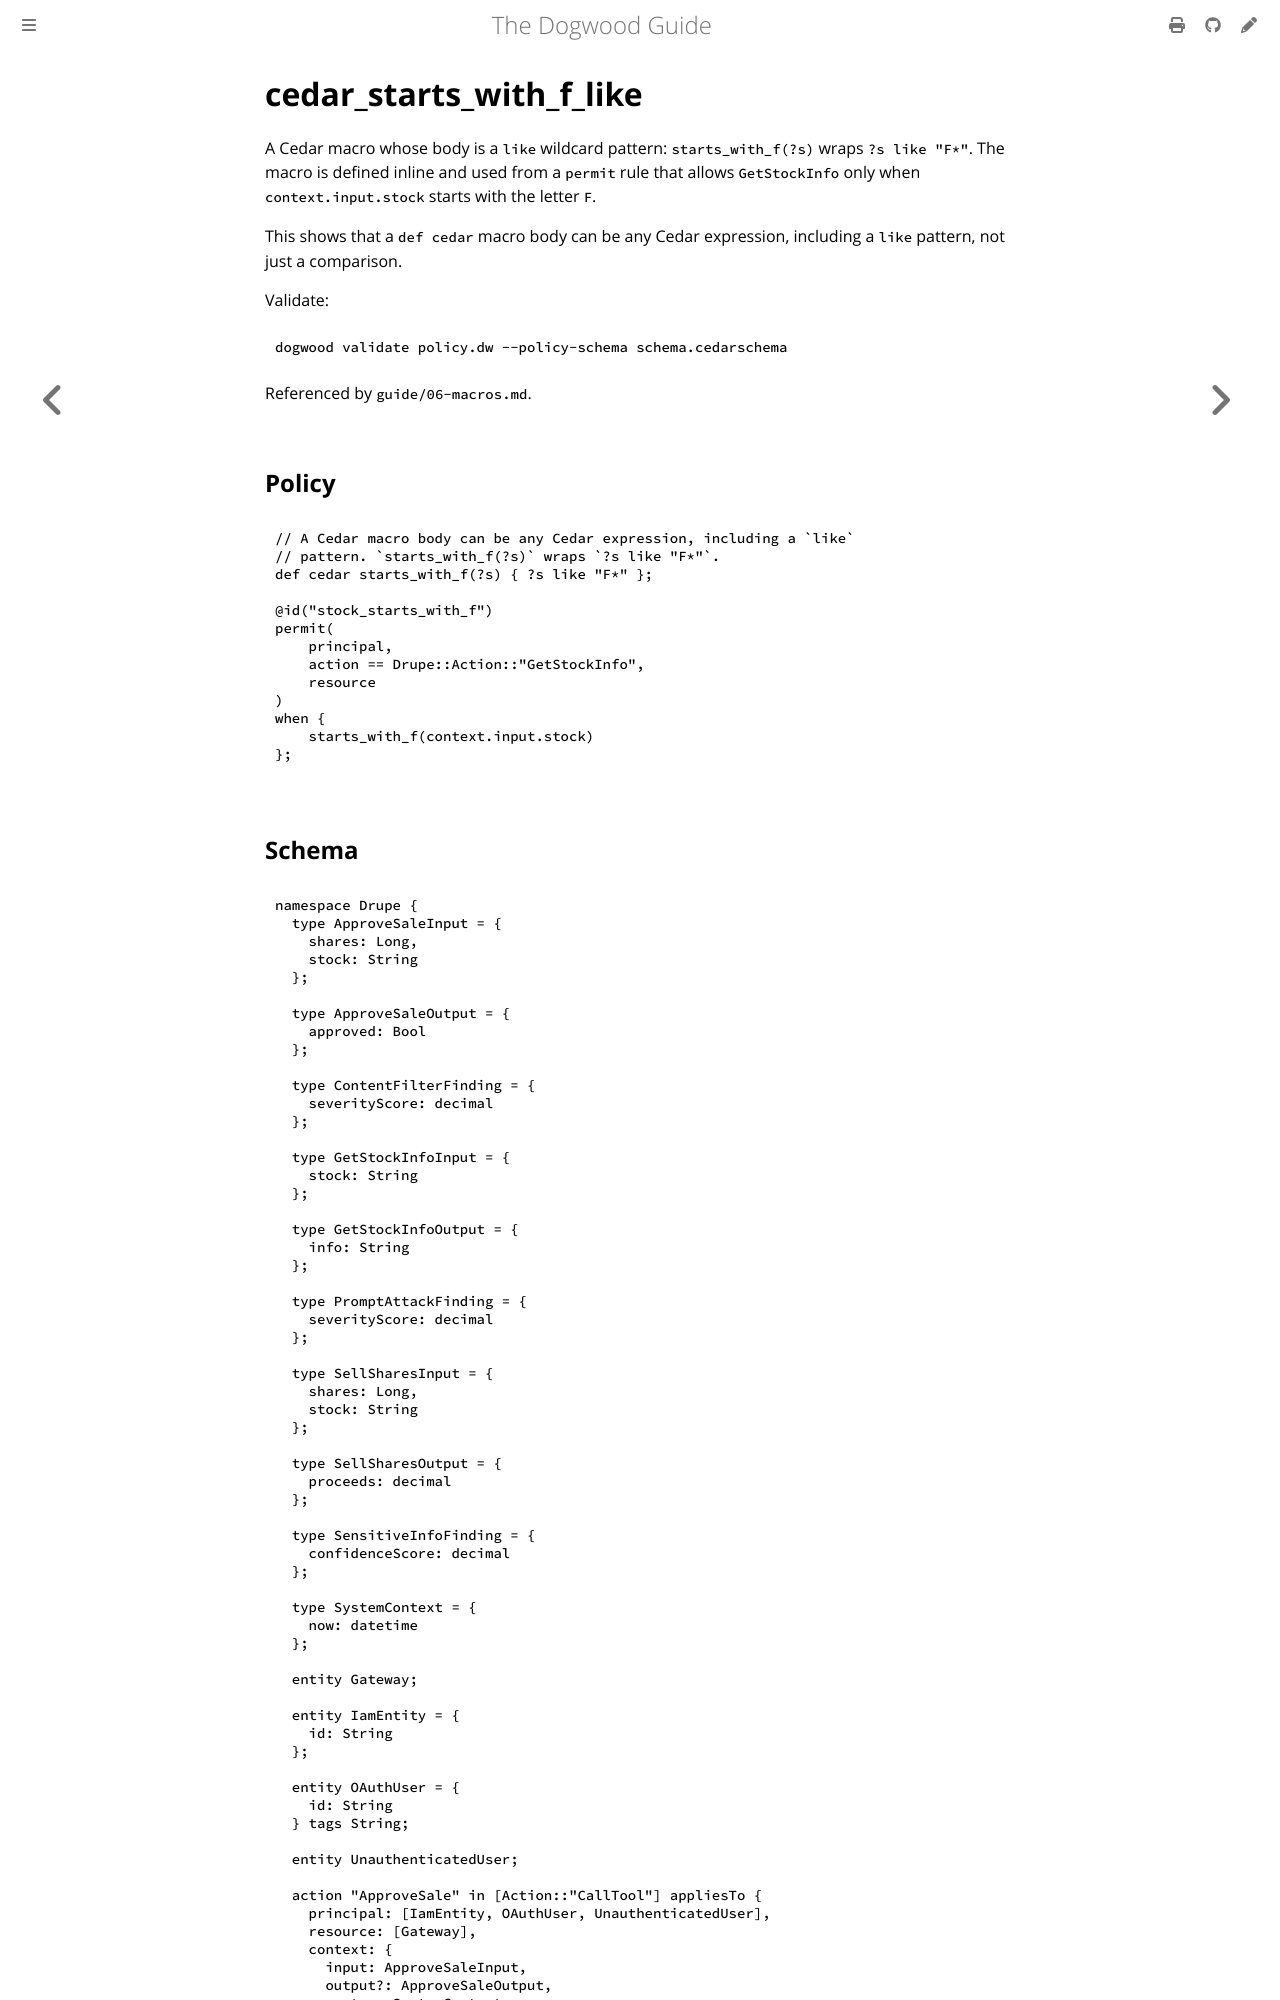

repository: edwardbenitez/dogwood-demo · page: examples/cedar_starts_with_f_like.html · generator: mdbook

# cedar_starts_with_f_like

A Cedar macro whose body is a `like` wildcard pattern: `starts_with_f(?s)`
wraps `?s like "F*"`. The macro is defined inline and used from a `permit`
rule that allows `GetStockInfo` only when `context.input.stock` starts with
the letter `F`.
